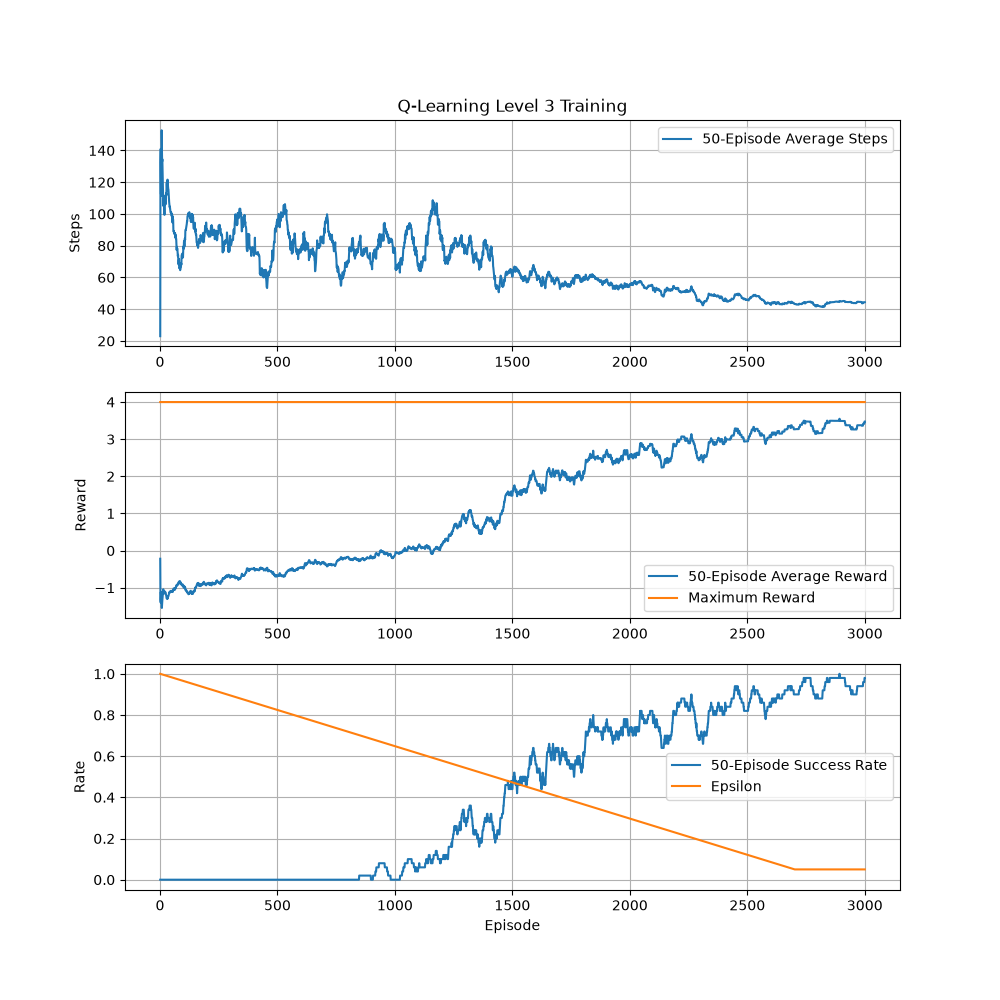

Values plotted in this chart, from the file beside it:
episode, steps, totalReward, epsilon, completed, died
1, 23, -0.22, 1.0, False, True
2, 242, -2.41, 0.9996, False, True
3, 158, -1.57, 0.9993, False, True
4, 27, -0.26, 0.9989, False, True
5, 114, -2.13, 0.9986, False, True
6, 105, -1.04, 0.9982, False, True
7, 400, -3, 0.9979, False, False
8, 74, -1.73, 0.9975, False, True
9, 54, -0.53, 0.9972, False, True
10, 148, -0.47, 0.9968, False, True
11, 57, -0.56, 0.9965, False, True
12, 18, -0.17, 0.9961, False, True
13, 35, -0.34, 0.9958, False, True
14, 17, -0.16, 0.9954, False, True
15, 172, -2.71, 0.9951, False, True
16, 37, -0.36, 0.9947, False, True
17, 137, -1.36, 0.9944, False, True
18, 44, -1.43, 0.994, False, True
19, 27, -0.26, 0.9937, False, True
20, 242, -2.41, 0.9933, False, True
21, 211, -1.1, 0.993, False, True
22, 45, -0.44, 0.9926, False, True
23, 115, -1.14, 0.9923, False, True
24, 45, -1.44, 0.9919, False, True
25, 193, -1.92, 0.9916, False, True
26, 197, -1.96, 0.9912, False, True
27, 80, -1.79, 0.9909, False, True
28, 298, -1.97, 0.9905, False, True
29, 166, -2.65, 0.9901, False, True
30, 13, -0.12, 0.9898, False, True
31, 64, -0.63, 0.9894, False, True
32, 334, -3.33, 0.9891, False, True
33, 41, -0.4, 0.9887, False, True
34, 64, -0.63, 0.9884, False, True
35, 60, -0.59, 0.988, False, True
36, 94, -0.93, 0.9877, False, True
37, 8, -0.07, 0.9873, False, True
38, 26, -0.25, 0.987, False, True
39, 8, -0.07, 0.9866, False, True
40, 28, -0.27, 0.9863, False, True
41, 57, -0.56, 0.9859, False, True
42, 118, -2.17, 0.9856, False, True
43, 58, -0.57, 0.9852, False, True
44, 49, -0.48, 0.9849, False, True
45, 41, -0.4, 0.9845, False, True
46, 98, -0.97, 0.9842, False, True
47, 113, -1.12, 0.9838, False, True
48, 86, -1.85, 0.9835, False, True
49, 23, -1.22, 0.9831, False, True
50, 67, -0.66, 0.9828, False, True
51, 93, -0.92, 0.9824, False, True
52, 85, -1.84, 0.9821, False, True
53, 46, -0.45, 0.9817, False, True
54, 221, -2.2, 0.9814, False, True
55, 19, -0.18, 0.981, False, True
56, 98, -0.97, 0.9806, False, True
57, 70, -1.69, 0.9803, False, True
58, 25, -0.24, 0.9799, False, True
59, 74, -0.73, 0.9796, False, True
60, 69, -0.68, 0.9792, False, True
... 2,940 more rows
